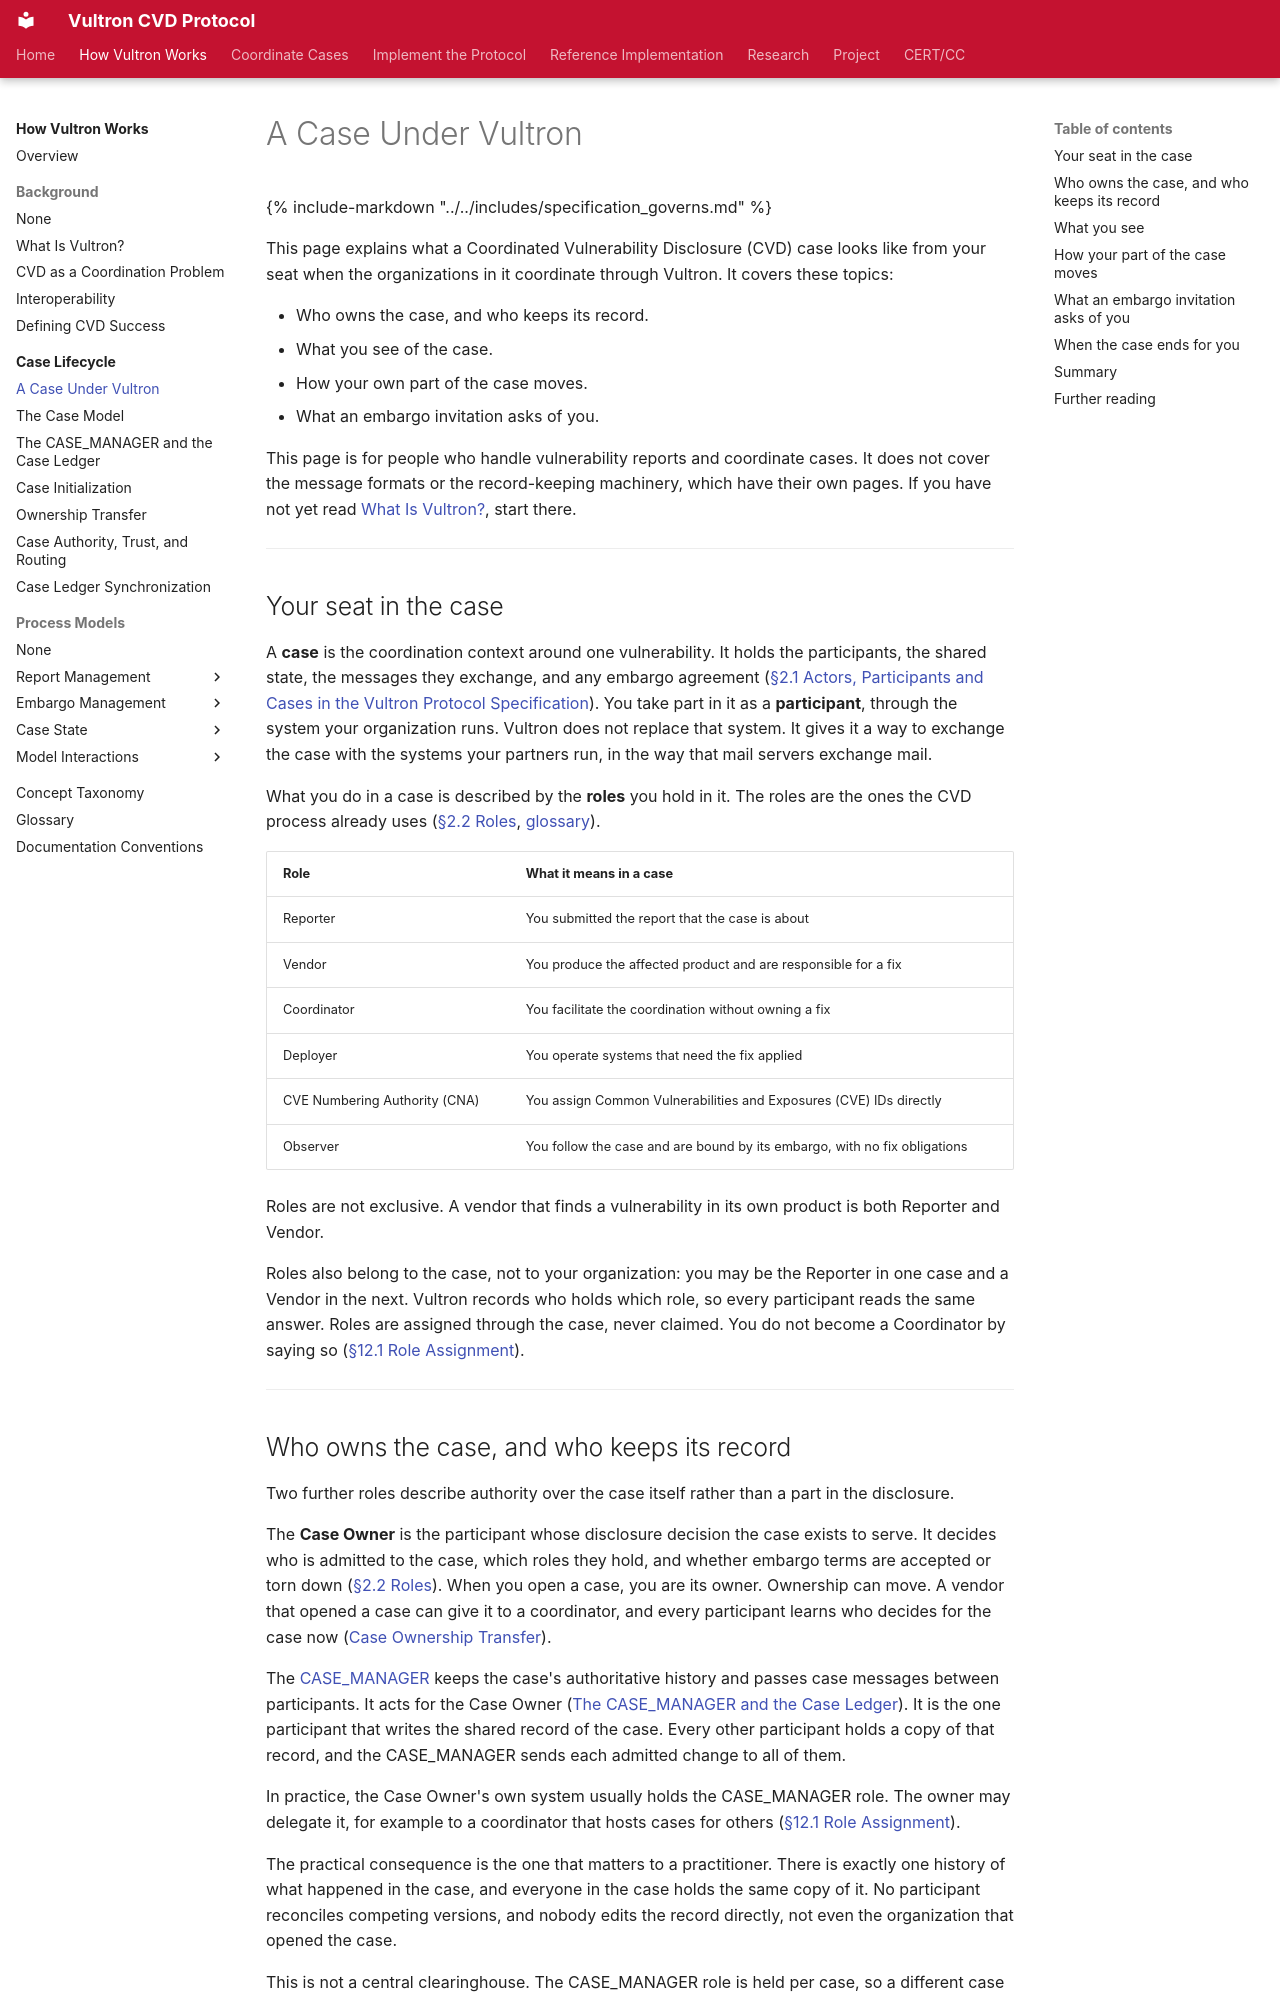

repository: CERTCC/Vultron · page: topics/case_lifecycle/a_case_under_vultron/index.html · generator: mkdocs

---
description: >
  What a Coordinated Vulnerability Disclosure case looks like from a
  participant's seat under Vultron: who owns it, what each participant sees
  and controls, and what an embargo invitation asks of them.
stakeholder_type: [cvd-practitioner]
level: 200
page_type: explanation
subject: protocol
---

# A Case Under Vultron

{% include-markdown "../../includes/specification_governs.md" %}

This page explains what a Coordinated Vulnerability Disclosure (CVD) case looks like from your seat when the organizations in it coordinate through Vultron.
It covers these topics:

- Who owns the case, and who keeps its record.
- What you see of the case.
- How your own part of the case moves.
- What an embargo invitation asks of you.

This page is for people who handle vulnerability reports and coordinate cases.
It does not cover the message formats or the record-keeping machinery, which have their own pages.
If you have not yet read [What Is Vultron?](../background/what-is-vultron.md), start there.

---

## Your seat in the case

A **case** is the coordination context around one vulnerability.
It holds the participants, the shared state, the messages they exchange, and any embargo agreement ([§2.1 Actors, Participants and Cases in the Vultron Protocol Specification](../../reference/vultron-spec/introduction.md#21-actors-participants-and-cases)).
You take part in it as a **participant**, through the system your organization runs.
Vultron does not replace that system.
It gives it a way to exchange the case with the systems your partners run, in the way that mail servers exchange mail.

What you do in a case is described by the **roles** you hold in it.
The roles are the ones the CVD process already uses ([§2.2 Roles](../../reference/vultron-spec/introduction.md#22-roles), [glossary](../../reference/glossary.md#cvd-roles-and-participants)).

| Role | What it means in a case |
|---|---|
| Reporter | You submitted the report that the case is about |
| Vendor | You produce the affected product and are responsible for a fix |
| Coordinator | You facilitate the coordination without owning a fix |
| Deployer | You operate systems that need the fix applied |
| CVE Numbering Authority (CNA) | You assign Common Vulnerabilities and Exposures (CVE) IDs directly |
| Observer | You follow the case and are bound by its embargo, with no fix obligations |

Roles are not exclusive.
A vendor that finds a vulnerability in its own product is both Reporter and Vendor.

Roles also belong to the case, not to your organization: you may be the Reporter in one case and a Vendor in the next.
Vultron records who holds which role, so every participant reads the same answer.
Roles are assigned through the case, never claimed.
You do not become a Coordinator by saying so ([§12.1 Role Assignment](../../reference/vultron-spec/interactions.md#121-role-assignment-n)).

---
